Dataset: LeafDisease (GitHub, ArticleCodeHub/DeepEMPR). Classes: brown leaf spot, cercospora leaf spot, healthy leaf, leaf miner damage, rust disease.

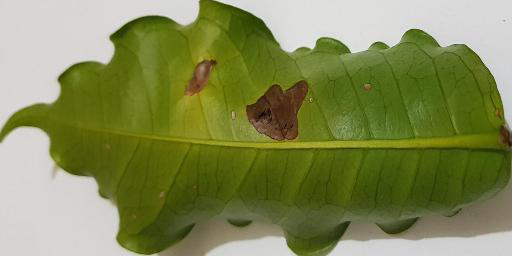
Label: leaf miner damage

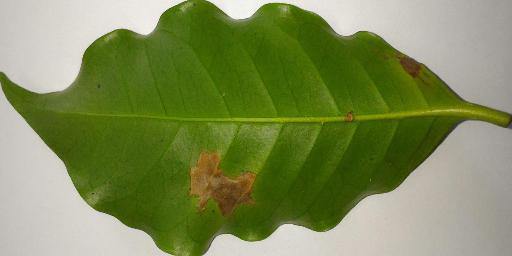
Label: leaf miner damage

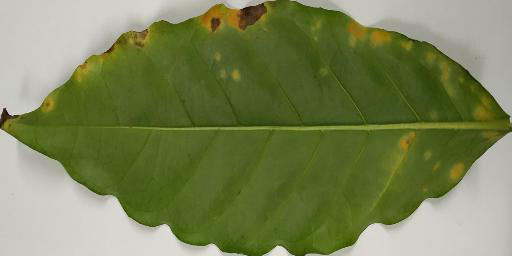
Label: rust disease

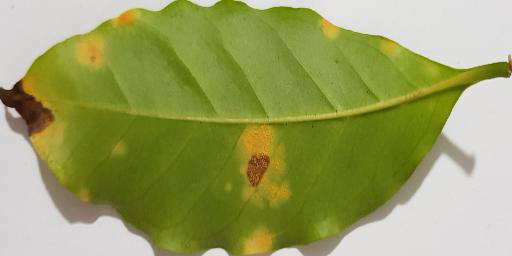
Label: rust disease

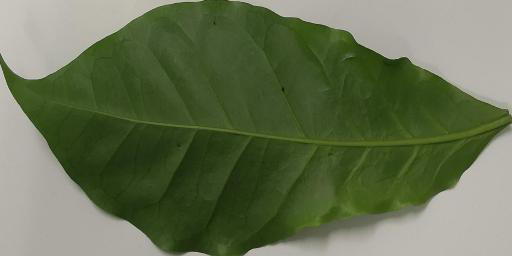
Label: healthy leaf

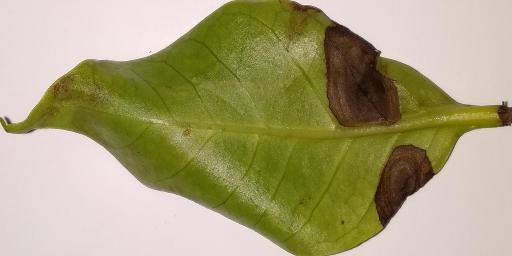
Label: brown leaf spot
